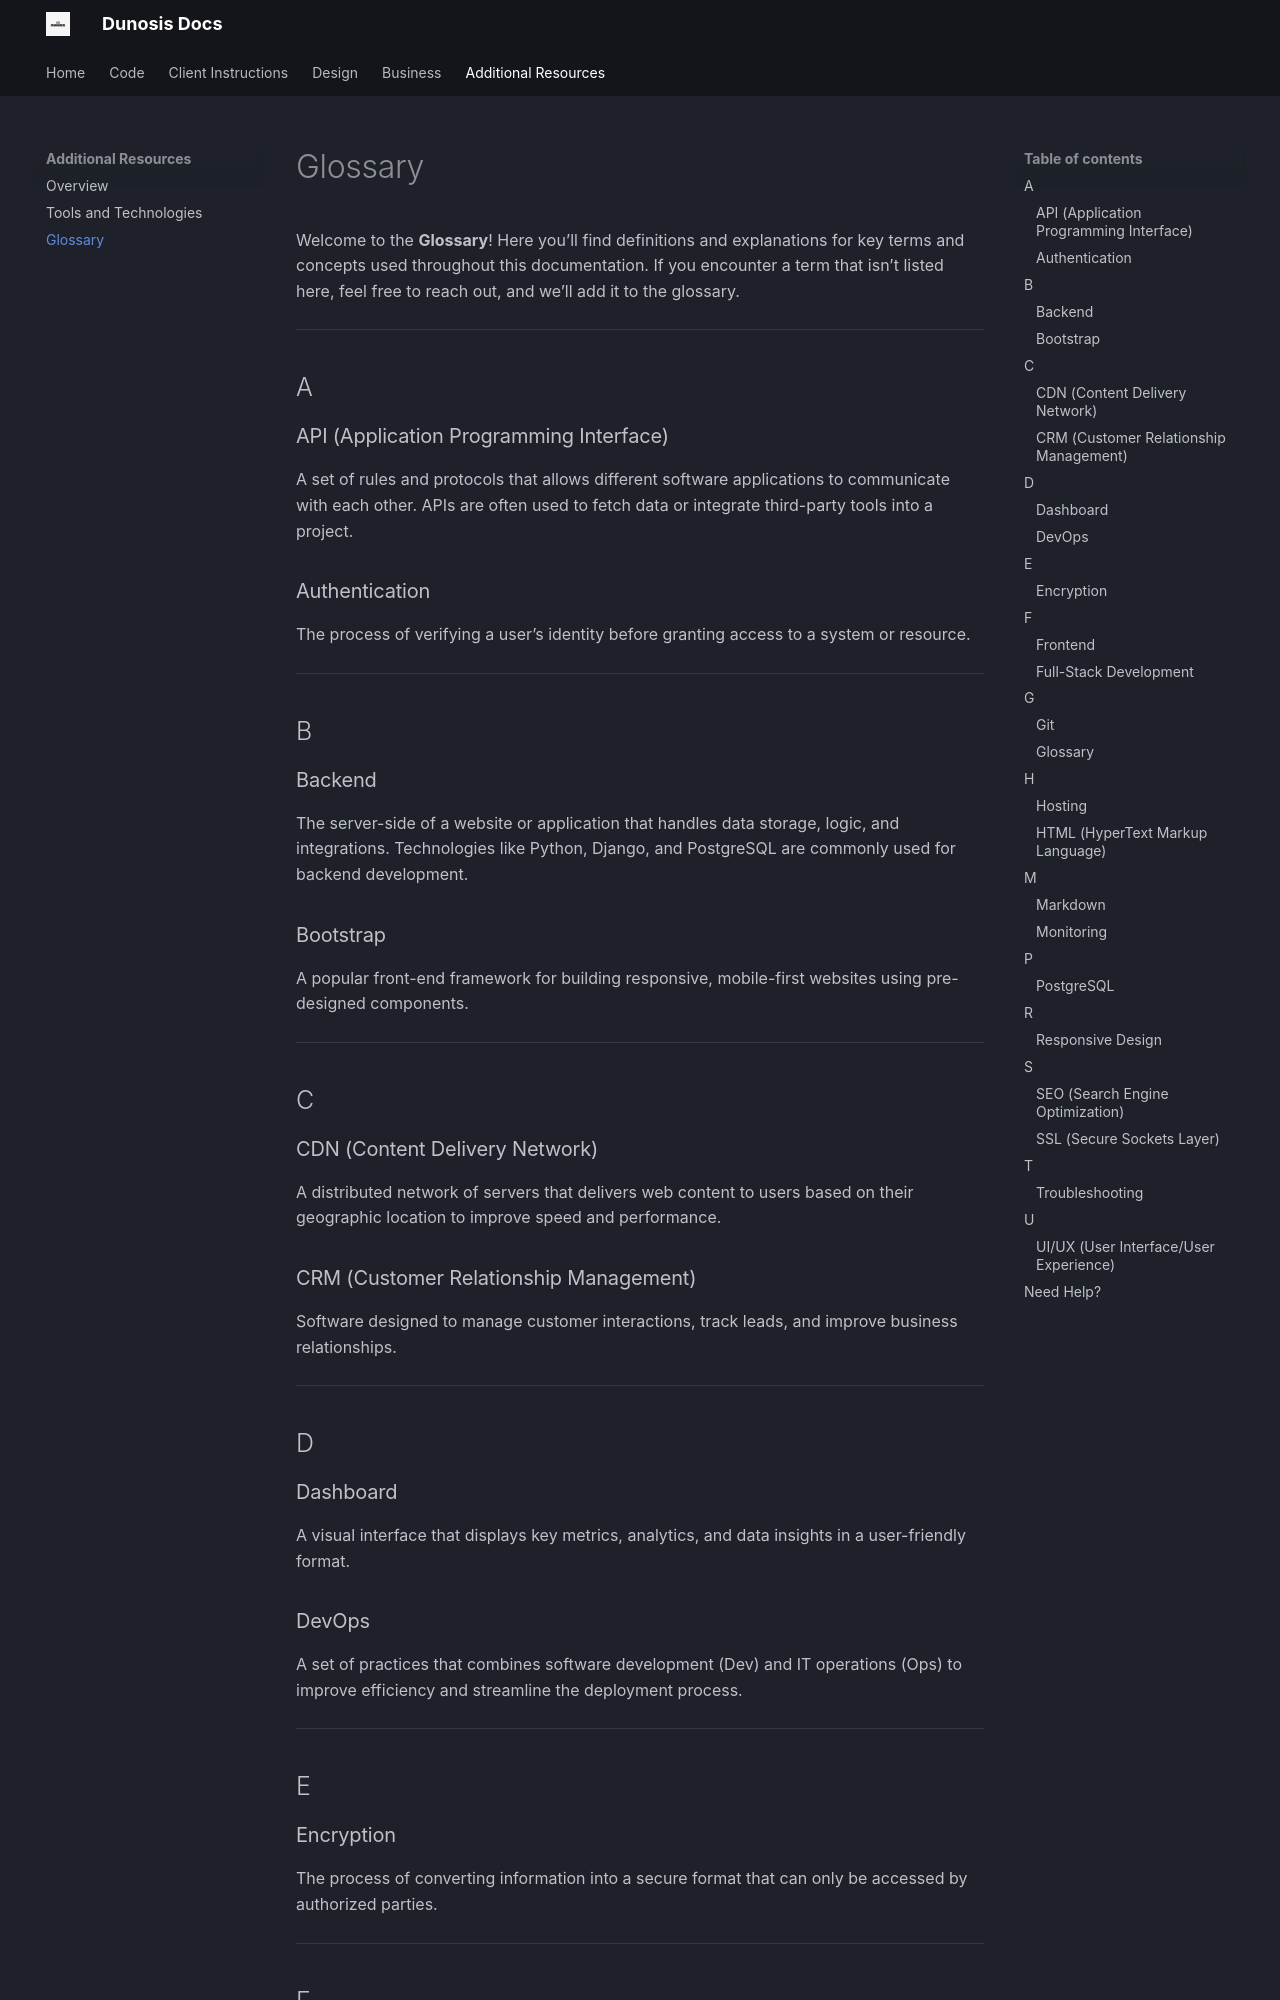

repository: Dunosis/dunosis-documentation · page: resources/glossary/index.html · generator: mkdocs

# Glossary

Welcome to the **Glossary**! Here you’ll find definitions and explanations for key terms and concepts used throughout this documentation. If you encounter a term that isn’t listed here, feel free to reach out, and we’ll add it to the glossary.

---

## A

### API (Application Programming Interface)
A set of rules and protocols that allows different software applications to communicate with each other. APIs are often used to fetch data or integrate third-party tools into a project.

### Authentication
The process of verifying a user’s identity before granting access to a system or resource.

---

## B

### Backend
The server-side of a website or application that handles data storage, logic, and integrations. Technologies like Python, Django, and PostgreSQL are commonly used for backend development.

### Bootstrap
A popular front-end framework for building responsive, mobile-first websites using pre-designed components.

---

## C

### CDN (Content Delivery Network)
A distributed network of servers that delivers web content to users based on their geographic location to improve speed and performance.

### CRM (Customer Relationship Management)
Software designed to manage customer interactions, track leads, and improve business relationships.

---

## D

### Dashboard
A visual interface that displays key metrics, analytics, and data insights in a user-friendly format.
